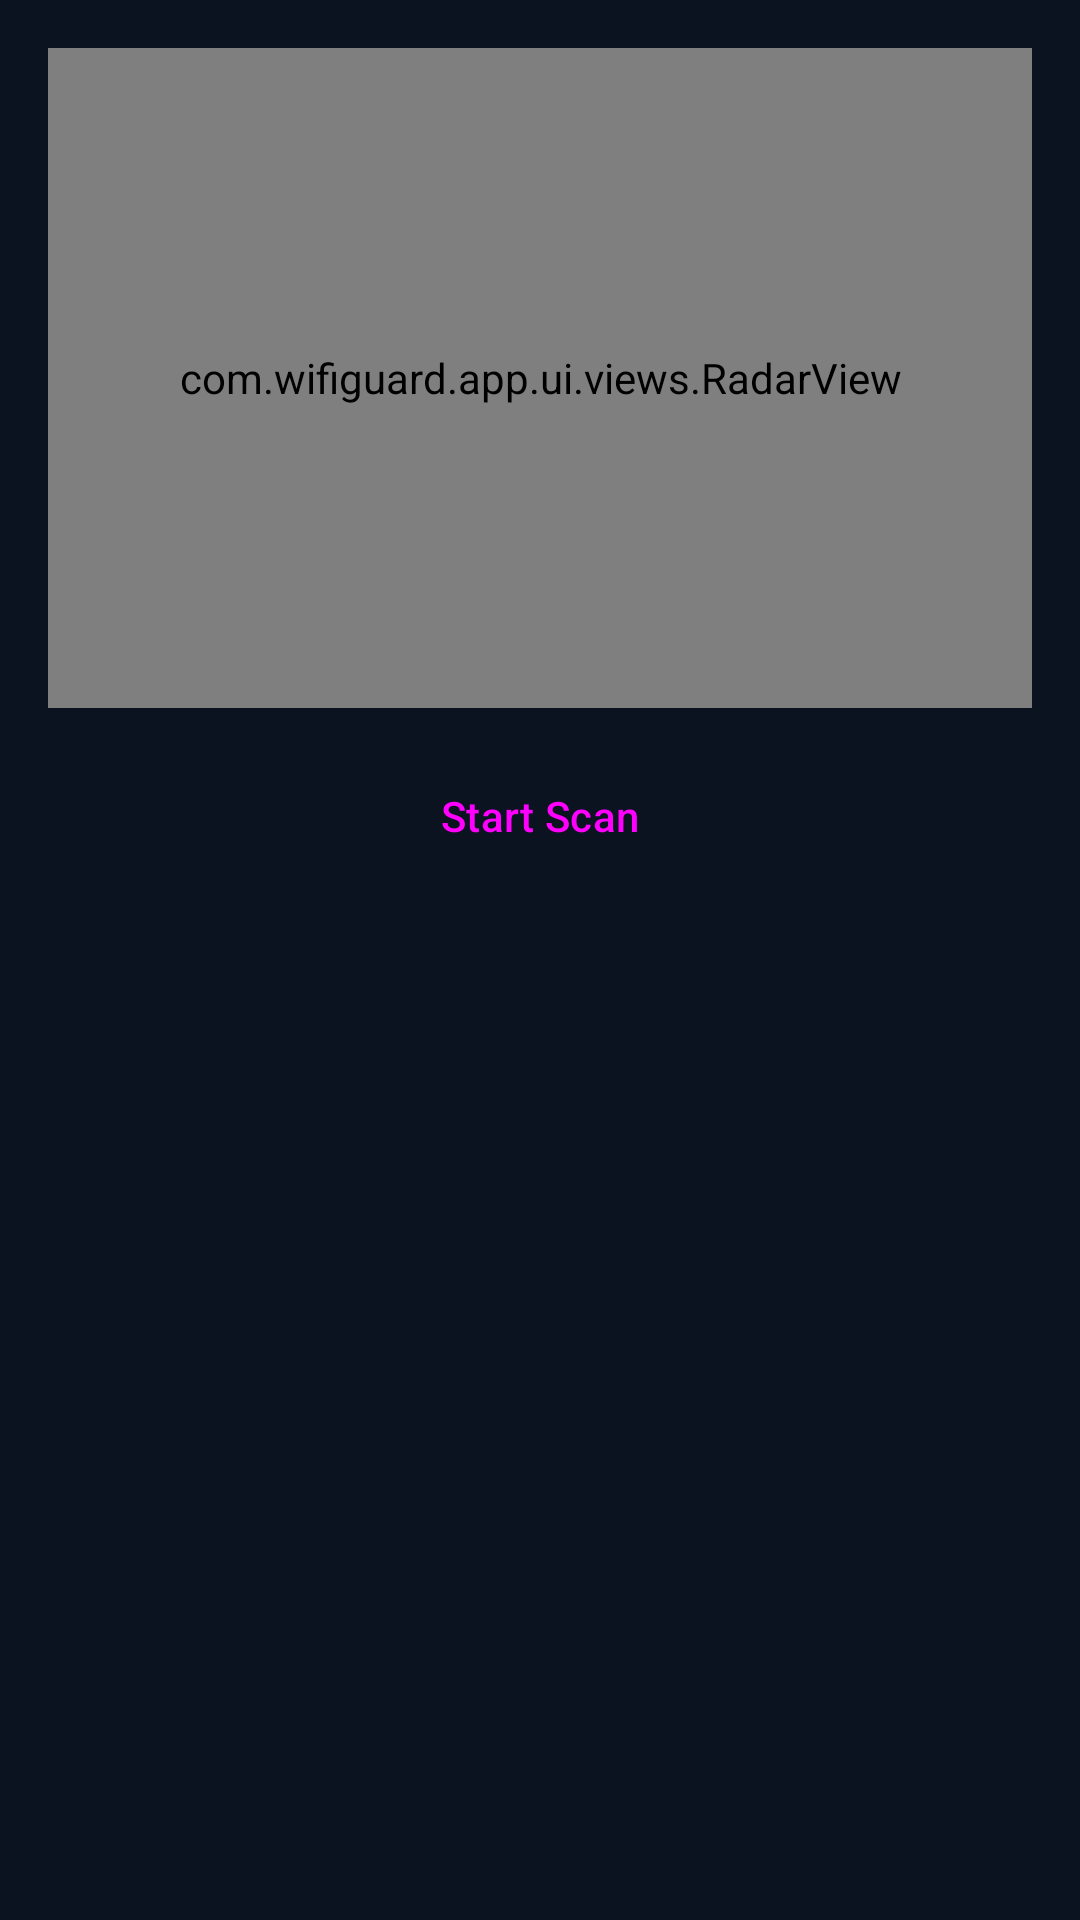

Layout XML and referenced resources for this Android screen:
<!-- AndroidManifest.xml: application theme Theme.WifiGuard -->
<!-- res/layout/fragment_scanner.xml -->
<LinearLayout xmlns:android="http://schemas.android.com/apk/res/android" android:layout_width="match_parent" android:layout_height="match_parent" android:orientation="vertical" android:background="@color/bg" android:padding="16dp">
<com.wifiguard.app.ui.views.RadarView android:id="@+id/radar" android:layout_width="match_parent" android:layout_height="220dp"/>
<Button android:id="@+id/btn_scan" style="@style/Widget.Material3.Button" android:layout_width="match_parent" android:layout_height="wrap_content" android:layout_marginTop="12dp" android:text="@string/start_scan"/>
<TextView android:id="@+id/tv_status" android:layout_width="match_parent" android:layout_height="wrap_content" android:layout_marginTop="12dp" android:textColor="@color/text_secondary" android:textSize="13sp"/>
<TextView android:id="@+id/tv_count" android:layout_width="match_parent" android:layout_height="wrap_content" android:layout_marginTop="4dp" android:textColor="@color/text_primary" android:textStyle="bold" android:textSize="15sp"/>
<androidx.recyclerview.widget.RecyclerView android:id="@+id/recycler" android:layout_width="match_parent" android:layout_height="0dp" android:layout_marginTop="12dp" android:layout_weight="1" android:clipToPadding="false" android:paddingBottom="16dp"/>
</LinearLayout>
<!-- resources referenced by this layout -->
<resources>
  <color name="bg">#0B1220</color>
  <color name="text_primary">#F8FAFC</color>
  <color name="text_secondary">#94A3B8</color>
  <string name="start_scan">Start Scan</string>
  <style name="Theme.WifiGuard" parent="Theme.Material3.Dark.NoActionBar">
  <item name="colorPrimary">@color/primary</item>
  <item name="colorPrimaryDark">@color/primary_dark</item>
  <item name="colorOnPrimary">#001114</item>
  <item name="colorSecondary">@color/accent</item>
  <item name="android:colorBackground">@color/bg</item>
  <item name="colorSurface">@color/surface</item>
  <item name="colorOnSurface">@color/text_primary</item>
  <item name="android:statusBarColor">@color/bg</item>
  <item name="android:windowLightStatusBar">false</item>
  <item name="android:navigationBarColor">@color/bg</item>
  </style>
  <color name="primary">#22D3EE</color>
  <color name="primary_dark">#0E7490</color>
  <color name="accent">#3B82F6</color>
  <color name="surface">#111827</color>
</resources>
